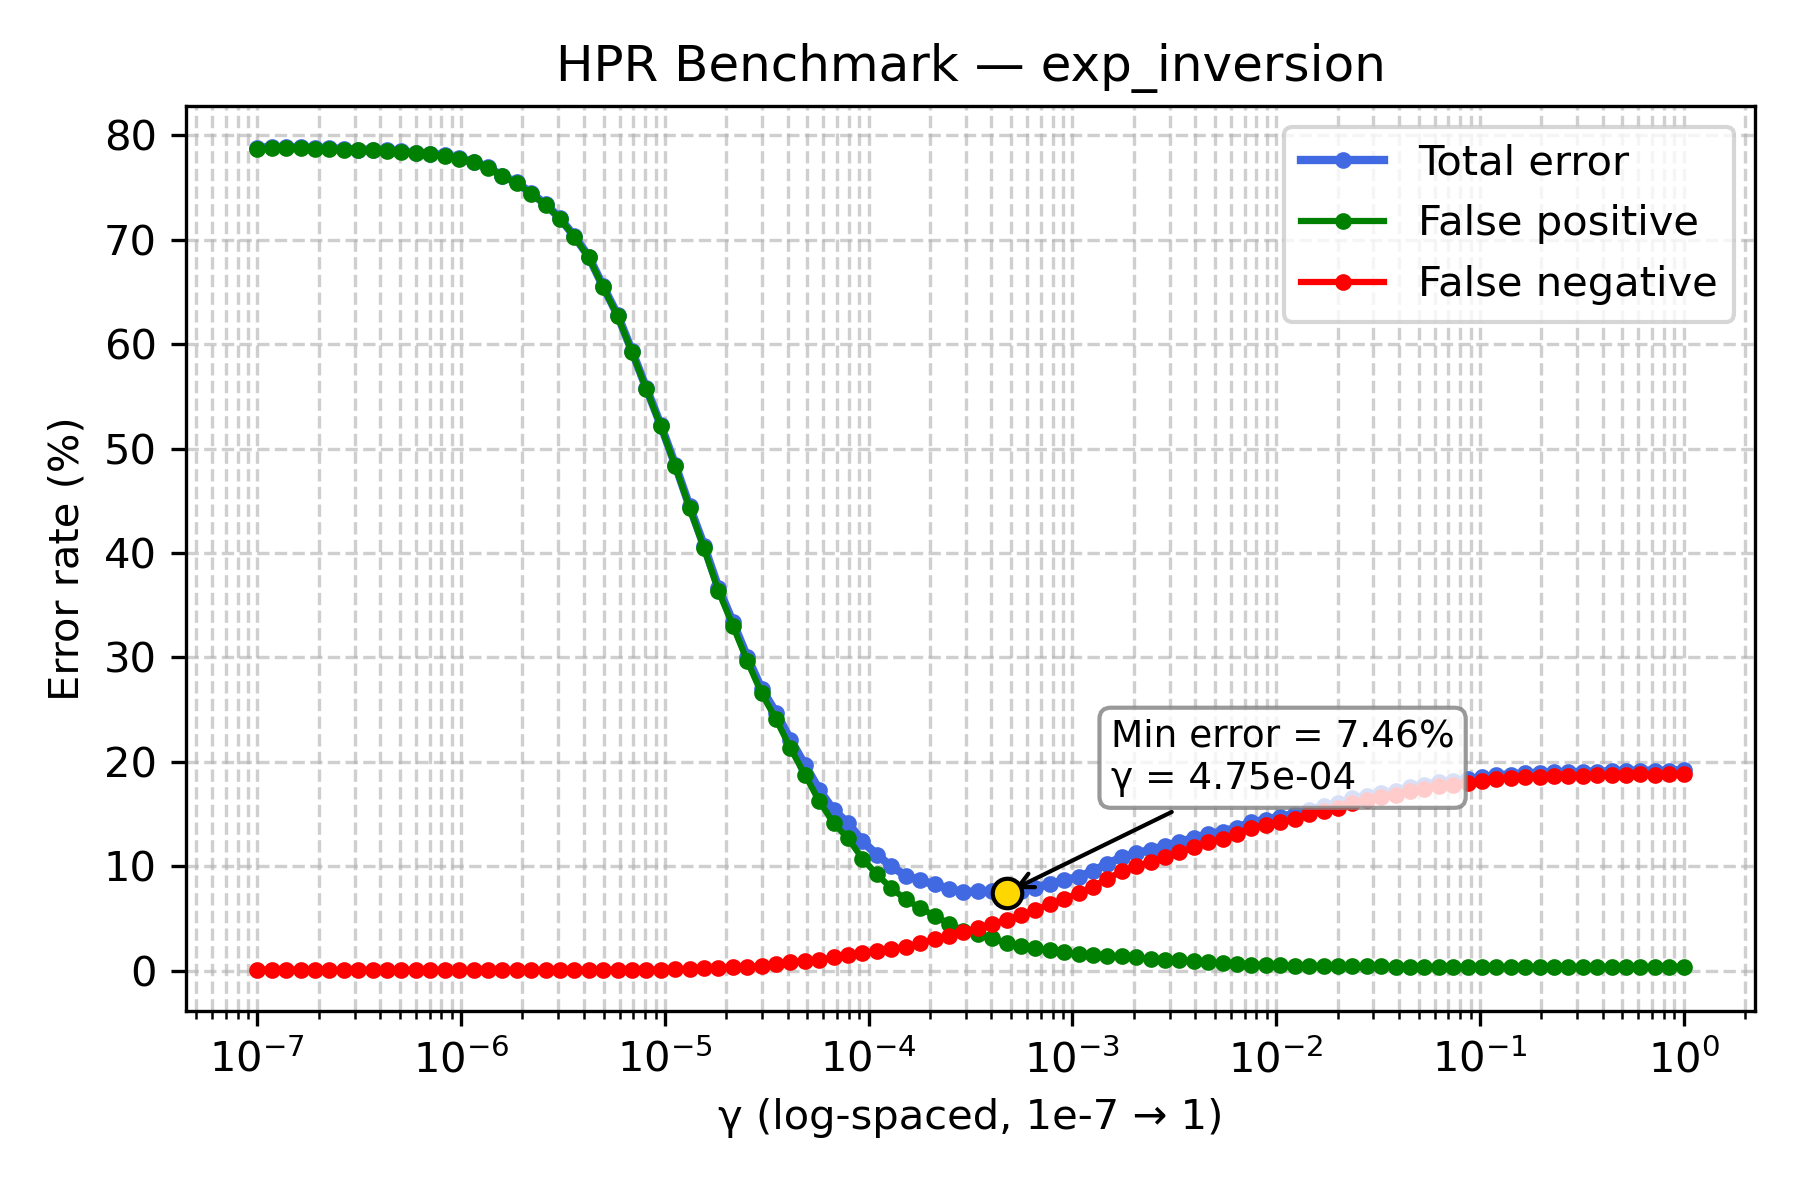

Values plotted in this chart, from the file beside it:
gamma, TOTAL_rate, FP_rate, FN_rate
1e-07, 78.82, 78.72, 0.1
1.1768119524349991e-07, 78.86, 78.76, 0.1
1.3848863713938718e-07, 78.86, 78.78, 0.08
1.6297508346206436e-07, 78.84, 78.76, 0.08
1.9179102616724887e-07, 78.8, 78.72, 0.08
2.2570197196339216e-07, 78.76, 78.68, 0.08
2.656087782946684e-07, 78.7, 78.62, 0.08
3.125715849688235e-07, 78.62, 78.54, 0.08
3.678379771828634e-07, 78.62, 78.54, 0.08
4.3287612810830616e-07, 78.56, 78.48, 0.08
5.094138014816375e-07, 78.46, 78.38, 0.08
5.994842503189409e-07, 78.34, 78.28, 0.06
7.054802310718645e-07, 78.22, 78.16, 0.06
8.302175681319736e-07, 78.1, 78.04, 0.06
9.770099572992247e-07, 77.8, 77.76, 0.04
1.1497569953977357e-06, 77.48, 77.42, 0.06
1.3530477745798075e-06, 76.94, 76.88, 0.06
1.592282793341094e-06, 76.12, 76.06, 0.06
1.873817422860383e-06, 75.48, 75.42, 0.06
2.2051307399030456e-06, 74.46, 74.4, 0.06
2.5950242113997373e-06, 73.4, 73.34, 0.06
3.0538555088334123e-06, 72.06, 72.0, 0.06
3.5938136638046257e-06, 70.34, 70.28, 0.06
4.229242874389499e-06, 68.38, 68.3, 0.08
4.977023564332114e-06, 65.52, 65.44, 0.08
5.857020818056661e-06, 62.8, 62.7, 0.1
6.892612104349695e-06, 59.34, 59.24, 0.1
8.111308307896873e-06, 55.78, 55.68, 0.1
9.545484566618328e-06, 52.24, 52.14, 0.1
1.1233240329780266e-05, 48.46, 48.32, 0.14
1.3219411484660286e-05, 44.46, 44.32, 0.14
1.5556761439304724e-05, 40.7, 40.44, 0.26
1.8307382802953696e-05, 36.66, 36.38, 0.28
2.1544346900318823e-05, 33.4, 33.04, 0.36
2.5353644939701114e-05, 30.04, 29.66, 0.38
2.9836472402833343e-05, 26.98, 26.54, 0.44
3.511191734215127e-05, 24.7, 24.08, 0.62
4.1320124001153344e-05, 22.12, 21.3, 0.82
4.8626015800653536e-05, 19.72, 18.76, 0.96
5.72236765935022e-05, 17.3, 16.24, 1.06
6.734150657750829e-05, 15.36, 14.1, 1.26
7.92482898353917e-05, 14.12, 12.66, 1.46
9.326033468832199e-05, 12.38, 10.72, 1.66
0.0001097, 11.1, 9.22, 1.88
0.0001292, 9.98, 7.9, 2.08
0.000152, 9.1, 6.82, 2.28
0.0001789, 8.64, 6.0, 2.64
0.0002105, 8.26, 5.26, 3.0
0.0002477, 7.84, 4.5, 3.34
0.0002915, 7.52, 3.84, 3.68
0.000343, 7.6, 3.48, 4.12
0.0004037, 7.6, 3.12, 4.48
0.0004751, 7.46, 2.62, 4.84
0.0005591, 7.66, 2.38, 5.28
0.0006579, 7.96, 2.14, 5.82
0.0007743, 8.32, 1.94, 6.38
0.0009112, 8.66, 1.8, 6.86
0.001072, 8.98, 1.56, 7.42
0.001262, 9.54, 1.5, 8.04
0.001485, 10.24, 1.42, 8.82
... 40 more rows
